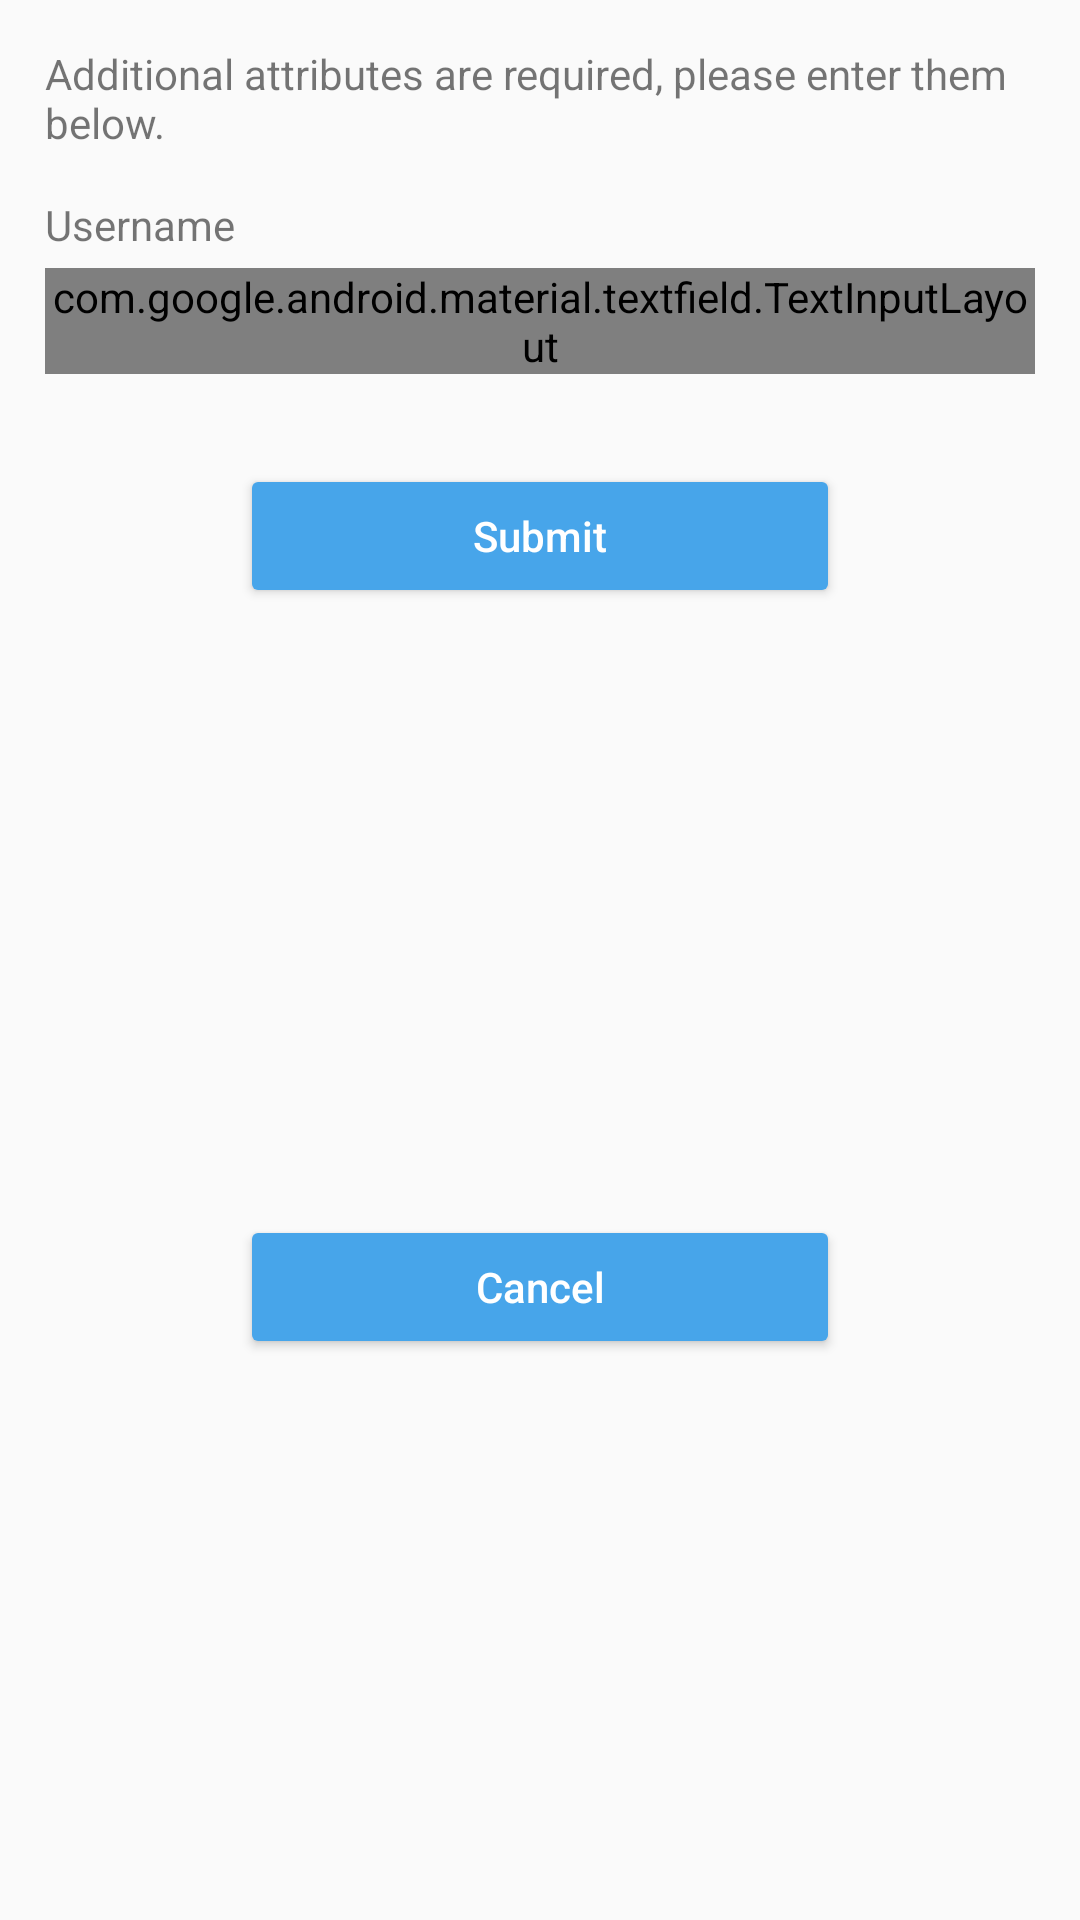

Reconstruct the res/layout file that produces this screen, plus the resources it refers to.
<!-- AndroidManifest.xml: application theme AppTheme -->
<!-- res/layout/fragment_sign_up_attributes.xml -->
<?xml version="1.0" encoding="utf-8"?>
<androidx.constraintlayout.widget.ConstraintLayout
    xmlns:android="http://schemas.android.com/apk/res/android"
    xmlns:app="http://schemas.android.com/apk/res-auto"
    xmlns:tools="http://schemas.android.com/tools"
    android:layout_width="match_parent"
    android:layout_height="wrap_content">

    <TextView
        android:id="@+id/hint_text"
        android:layout_width="match_parent"
        android:layout_height="wrap_content"
        android:layout_margin="@dimen/dimens_15dp"
        android:layout_marginStart="@dimen/dimens_15dp"
        android:layout_marginLeft="@dimen/dimens_15dp"
        android:gravity="start|center_horizontal"
        android:text="@string/attributes_hint_text_value"
        app:layout_constraintStart_toStartOf="parent"
        app:layout_constraintTop_toTopOf="parent" />

    <TextView
        android:id="@+id/username_hint"
        android:layout_width="wrap_content"
        android:layout_height="wrap_content"
        android:layout_marginTop="@dimen/dimens_15dp"
        android:text="@string/attribute_username"
        app:layout_constraintTop_toBottomOf="@id/hint_text"
        app:layout_constraintStart_toStartOf="parent"
        style="@style/TextViewStyle" />

    <com.google.android.material.textfield.TextInputLayout
        android:id="@+id/username_layout"
        android:layout_width="match_parent"
        android:layout_height="wrap_content"
        app:layout_constraintEnd_toEndOf="parent"
        app:layout_constraintStart_toStartOf="parent"
        app:layout_constraintTop_toBottomOf="@+id/username_hint"
        style="@style/TextInputLayoutStyle">

        <com.google.android.material.textfield.TextInputEditText
            android:id="@+id/username_text"
            android:layout_width="match_parent"
            android:inputType="text"
            tools:ignore="SpeakableTextPresentCheck"
            style="@style/TextInputEditTextStyle" />

    </com.google.android.material.textfield.TextInputLayout>

    <Button
        android:id="@+id/submit_attributes"
        android:text="@string/submit_attributes"
        android:layout_marginTop="@dimen/dimens_30dp"
        app:layout_constraintEnd_toEndOf="parent"
        app:layout_constraintStart_toStartOf="parent"
        app:layout_constraintTop_toBottomOf="@+id/username_layout"
        style="@style/ActionButtonStyle" />

    <Button
        android:id="@+id/cancel_attributes"
        android:text="@string/cancel_message"
        android:layout_marginTop="@dimen/dimens_15dp"
        app:layout_constraintBottom_toBottomOf="parent"
        app:layout_constraintEnd_toEndOf="parent"
        app:layout_constraintStart_toStartOf="parent"
        app:layout_constraintTop_toBottomOf="@+id/submit_attributes"
        style="@style/ActionButtonStyle" />

</androidx.constraintlayout.widget.ConstraintLayout>
<!-- resources referenced by this layout -->
<resources>
  <dimen name="dimens_15dp">15dp</dimen>
  <dimen name="dimens_30dp">30dp</dimen>
  <string name="attribute_username">"Username"</string>
  <string name="attributes_hint_text_value">"Additional attributes are required, please enter them below."</string>
  <string name="cancel_message">"Cancel"</string>
  <string name="submit_attributes">"Submit"</string>
  <style name="ActionButtonStyle" parent="Widget.AppCompat.Button.Colored">
          <item name="android:layout_height">wrap_content</item>
          <item name="android:layout_width">@dimen/dimens_200dp</item>
          <item name="android:textAllCaps">false</item>
      </style>
  <style name="TextInputEditTextStyle" parent="Widget.MaterialComponents.TextInputEditText.OutlinedBox">
          <item name="android:layout_height">@dimen/dimens_55dp</item>
          <item name="android:layout_marginBottom">@dimen/dimens_5dp</item>
      </style>
  <style name="TextInputLayoutStyle" parent="Widget.MaterialComponents.TextInputLayout.OutlinedBox">
          <item name="android:layout_marginLeft">@dimen/dimens_15dp</item>
          <item name="android:layout_marginRight">@dimen/dimens_15dp</item>
          <item name="android:layout_marginBottom">@dimen/dimens_15dp</item>
          <item name="android:layout_marginTop">@dimen/dimens_5dp</item>
      </style>
  <style name="TextViewStyle" parent="Widget.AppCompat.TextView">
          <item name="android:layout_marginLeft">@dimen/dimens_15dp</item>
      </style>
  <style name="AppTheme" parent="Theme.AppCompat.Light.DarkActionBar">
          
          <item name="colorPrimary">@color/colorPrimary</item>
          <item name="colorPrimaryDark">@color/colorPrimaryDark</item>
          <item name="colorAccent">@color/colorAccent</item>
      </style>
  <dimen name="dimens_200dp">200dp</dimen>
  <dimen name="dimens_55dp">55dp</dimen>
  <dimen name="dimens_5dp">5dp</dimen>
  <color name="colorPrimary">#47A5EA</color>
  <color name="colorPrimaryDark">#00574B</color>
  <color name="colorAccent">#47A5EA</color>
</resources>
